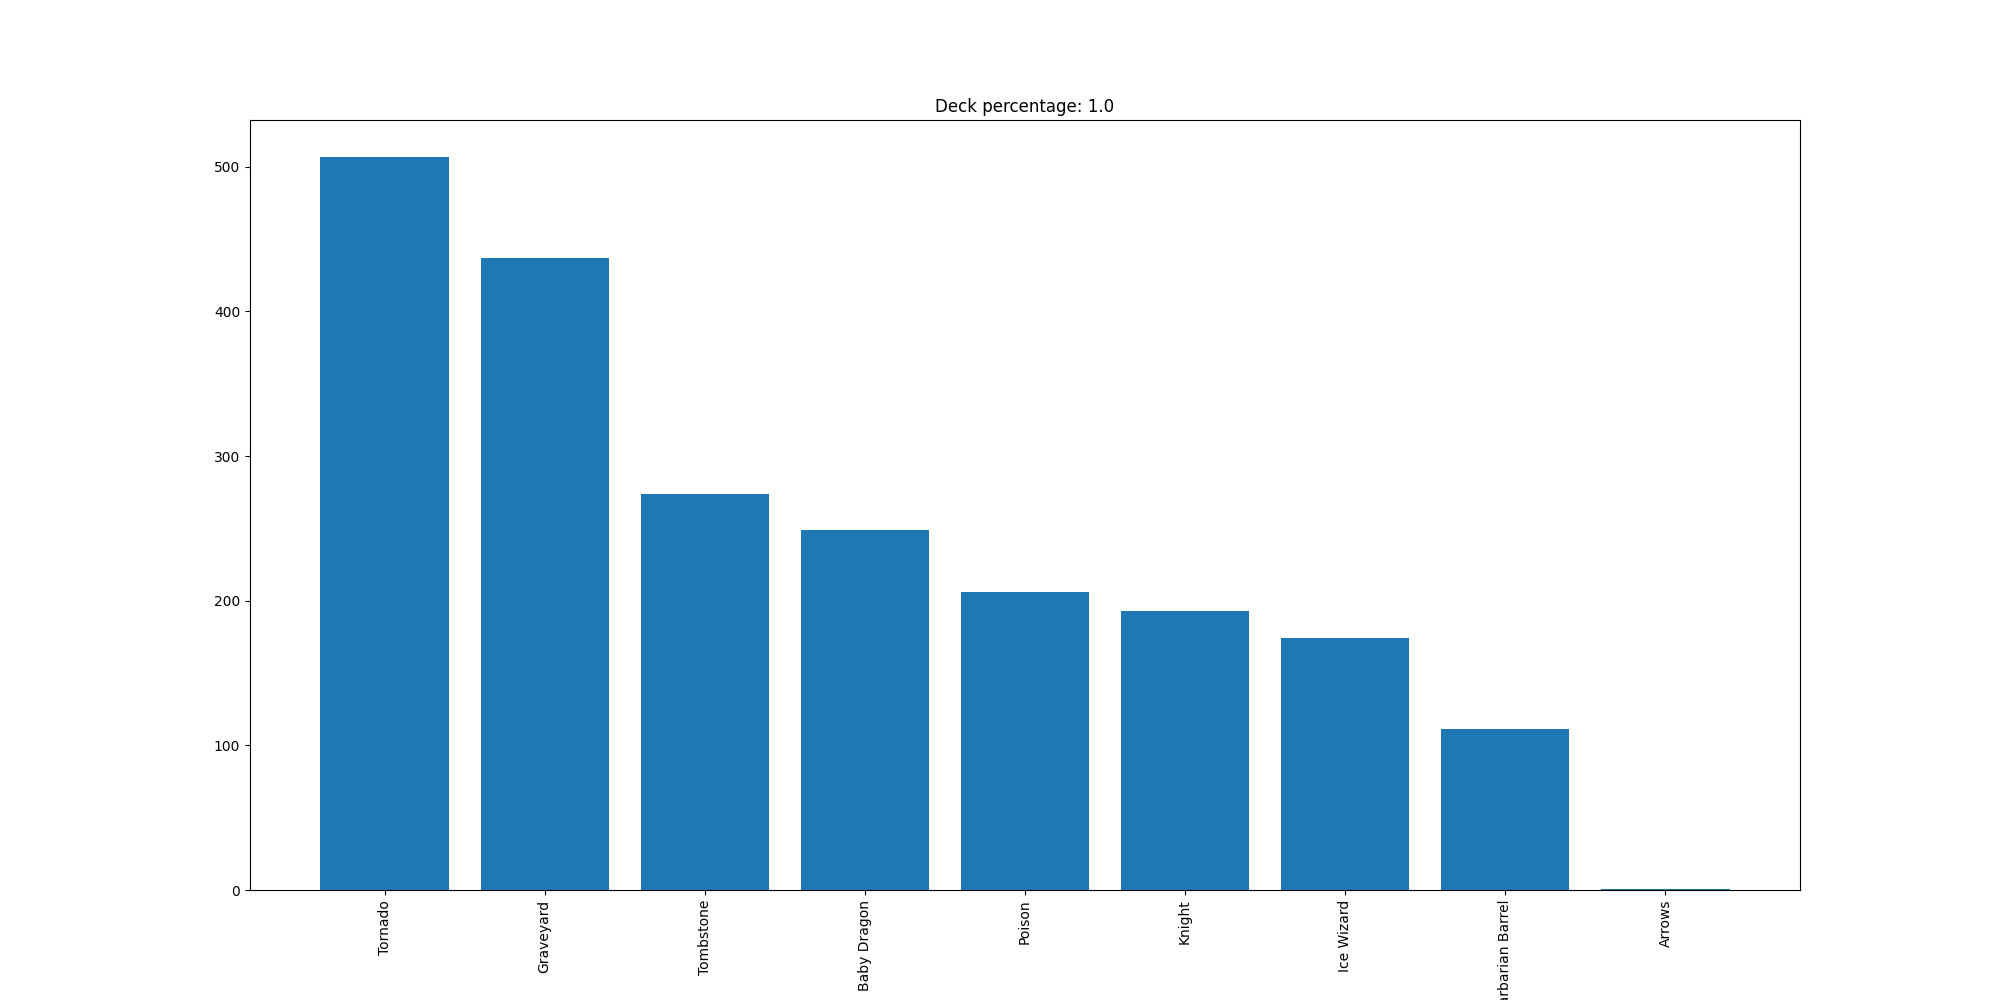

Values plotted in this chart, from the file beside it:
Tornado, 507
Graveyard, 437
Tombstone, 274
Baby Dragon, 249
Poison, 206
Knight, 193
Ice Wizard, 174
Barbarian Barrel, 111
Arrows, 1
